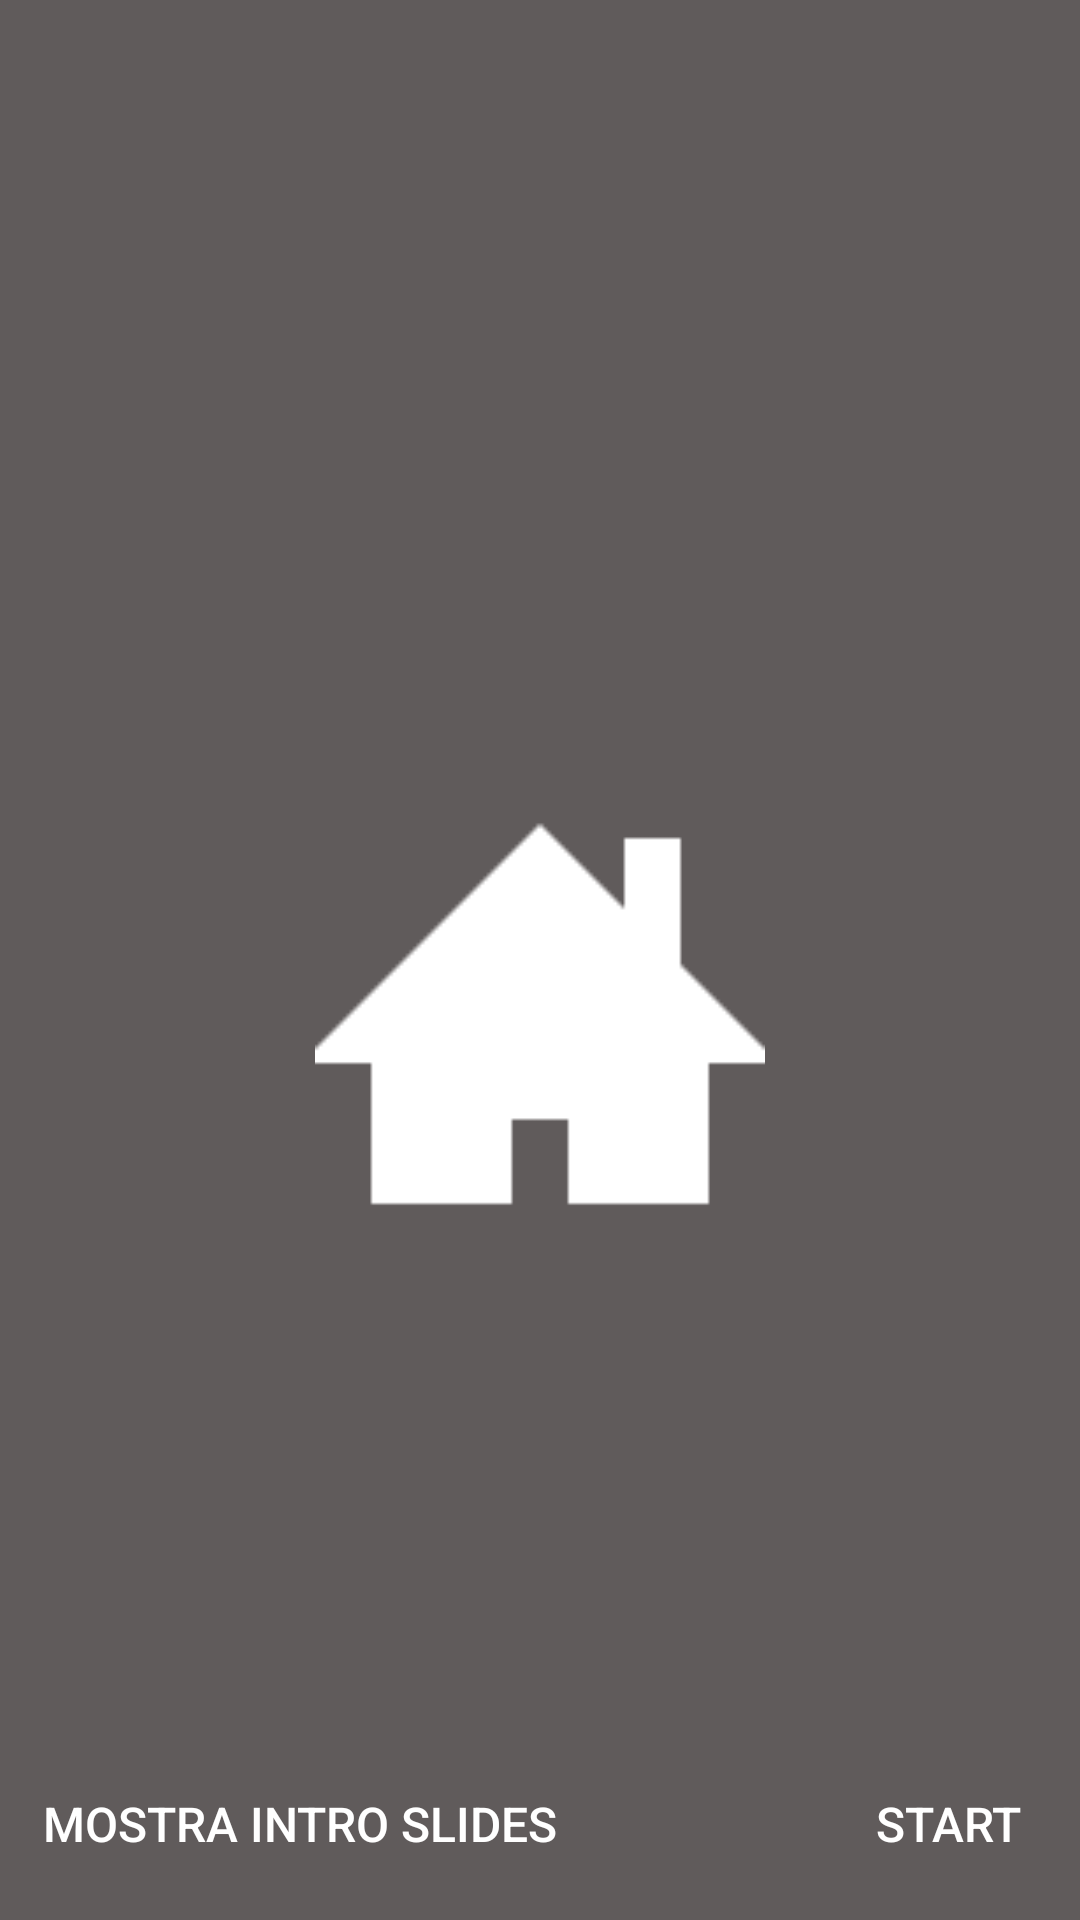

This screen was rendered from an Android layout file. Write that file and the resources it references.
<!-- AndroidManifest.xml: application theme AppTheme -->
<!-- res/layout/activity_load_contents.xml -->
<?xml version="1.0" encoding="utf-8"?>
<RelativeLayout
    xmlns:android="http://schemas.android.com/apk/res/android"
    xmlns:app="http://schemas.android.com/apk/res-auto"
    xmlns:tools="http://schemas.android.com/tools"
    android:layout_width="match_parent"
    android:layout_height="match_parent"
    android:background="#605b5b"
    tools:context="com.giulia.floatingactionbutton.LoadContents">

    <ImageView
        android:layout_width="150dp"
        android:layout_height="150dp"
        android:src="@drawable/home"
        android:scaleType="centerCrop"
        android:id="@+id/img1"
        android:layout_marginBottom="171dp"
        android:layout_above="@+id/bnSkip"
        android:layout_centerHorizontal="true" />

<LinearLayout
android:layout_width="match_parent"
android:layout_height="wrap_content"
android:id="@+id/dotLayout"
android:layout_centerHorizontal="true"
android:layout_alignParentBottom="true"
android:orientation="horizontal"
android:gravity="center"
android:layout_marginBottom="55sp"
android:background="#ffffff"


    />

    <Button
        android:layout_width="wrap_content"
        android:layout_height="wrap_content"
        android:text="START"
        android:textSize="16sp"
        android:onClick="loadFirstPage"
        android:layout_alignParentBottom="true"
        android:layout_alignParentRight="true"
        android:background="@null"
        android:id="@+id/bnNext"
        android:layout_marginBottom="8dp"

        android:textColor="#ffffff"
        />
    <Button
        android:layout_width="200dp"
        android:layout_height="wrap_content"
        android:onClick="loadSlides"
        android:text="Mostra intro slides"
        android:textSize="16sp"
        android:layout_centerHorizontal="true"
        android:gravity="center"
        android:layout_alignParentBottom="true"
        android:layout_alignParentLeft="true"
        android:background="@null"
        android:id="@+id/bnSkip"
        android:layout_marginBottom="8dp"

        android:textColor="#ffffff"
        />

    

</RelativeLayout>
<!-- resources referenced by this layout -->
<resources>
  <!-- drawable home: png bitmap (drawable, 808 bytes) -->
  <style name="AppTheme" parent="Theme.AppCompat.Light.DarkActionBar">
          
          <item name="android:activatedBackgroundIndicator">@drawable/background_selector</item>
          <item name="android:textColorSecondary">#ffffff</item>
          <item name="colorPrimary">#000000</item>
          <item name="colorPrimaryDark">#000000</item>
          <item name="colorAccent">#878686</item>
  
      </style>
</resources>
